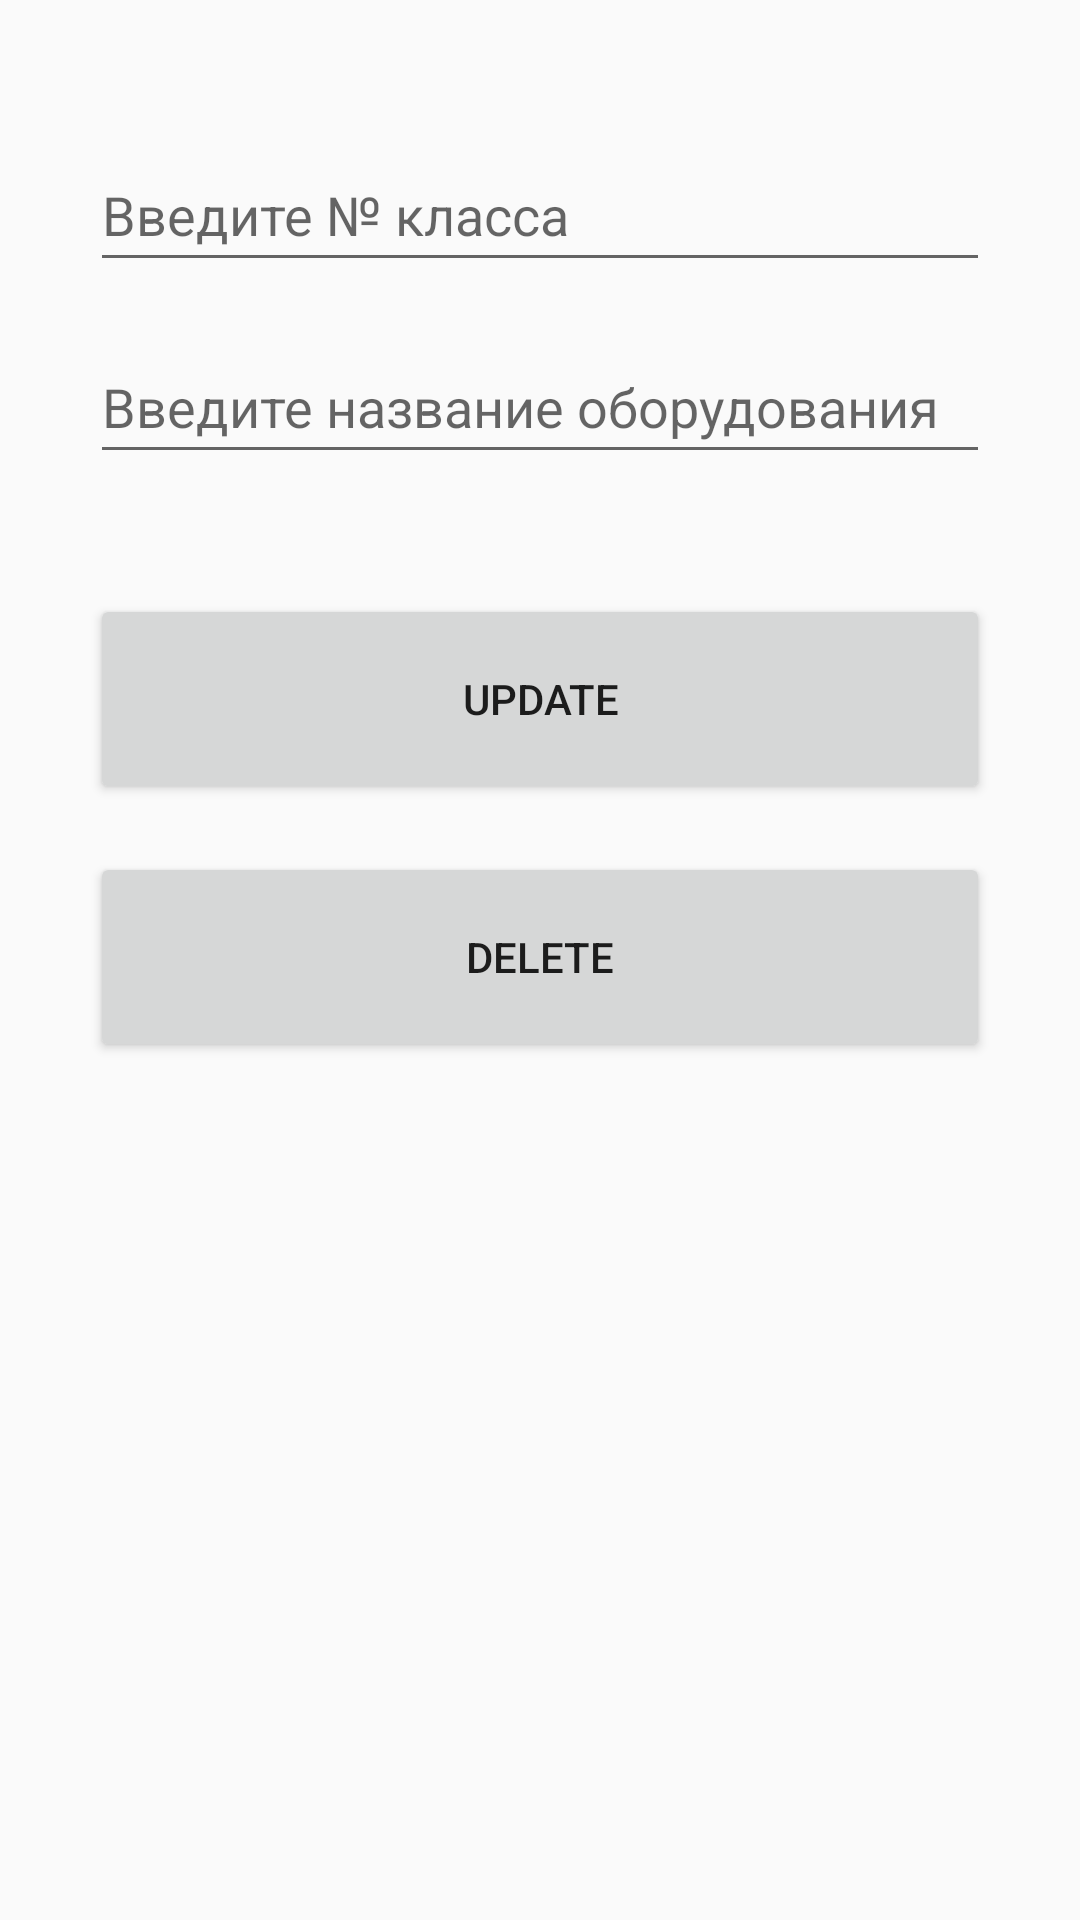

Produce the Android XML layout that renders to this screen, including the resource entries it uses.
<!-- AndroidManifest.xml: application theme Theme.DataBase -->
<!-- res/layout/activity_update_data.xml -->
<?xml version="1.0" encoding="utf-8"?>
<androidx.constraintlayout.widget.ConstraintLayout xmlns:android="http://schemas.android.com/apk/res/android"
    xmlns:app="http://schemas.android.com/apk/res-auto"
    xmlns:tools="http://schemas.android.com/tools"
    android:layout_width="match_parent"
    android:layout_height="match_parent"
    tools:context=".AddActivity"
    android:padding="30dp">

    <EditText
        android:id="@+id/lab_edit"
        android:layout_width="match_parent"
        android:layout_height="wrap_content"
        android:layout_marginTop="16dp"
        android:hint="Введите № класса"
        android:inputType="number"
        android:minHeight="48dp"
        app:layout_constraintBottom_toTopOf="@+id/equip_edit"
        app:layout_constraintLeft_toLeftOf="parent"
        app:layout_constraintRight_toRightOf="parent"
        app:layout_constraintTop_toTopOf="parent" />

    <EditText
        android:id="@+id/equip_edit"
        android:layout_width="match_parent"
        android:layout_height="wrap_content"
        android:layout_marginTop="16dp"
        android:hint="Введите название оборудования"
        android:minHeight="48dp"
        app:layout_constraintBottom_toTopOf="@+id/updateButton"
        app:layout_constraintLeft_toLeftOf="parent"
        app:layout_constraintRight_toRightOf="parent"
        app:layout_constraintTop_toBottomOf="@+id/lab_edit" />

    <Button
        android:id="@+id/updateButton"
        android:layout_width="match_parent"
        android:layout_height="70dp"
        android:layout_marginTop="40dp"
        android:text="Update"
        app:layout_constraintHorizontal_weight="1"
        app:layout_constraintLeft_toLeftOf="parent"
        app:layout_constraintTop_toBottomOf="@+id/equip_edit" />
    <Button
        android:id="@+id/deleteButton"
        android:layout_width="match_parent"
        android:layout_height="70dp"
        android:layout_marginTop="16dp"
        android:text="Delete"
        app:layout_constraintHorizontal_weight="1"
        app:layout_constraintLeft_toLeftOf="parent"
        app:layout_constraintTop_toBottomOf="@+id/updateButton" />

</androidx.constraintlayout.widget.ConstraintLayout>
<!-- resources referenced by this layout -->
<resources>
  <style name="Theme.DataBase" parent="Base.Theme.DataBase" />
  <style name="Base.Theme.DataBase" parent="Theme.AppCompat.Light.DarkActionBar">
          
          
      </style>
</resources>
